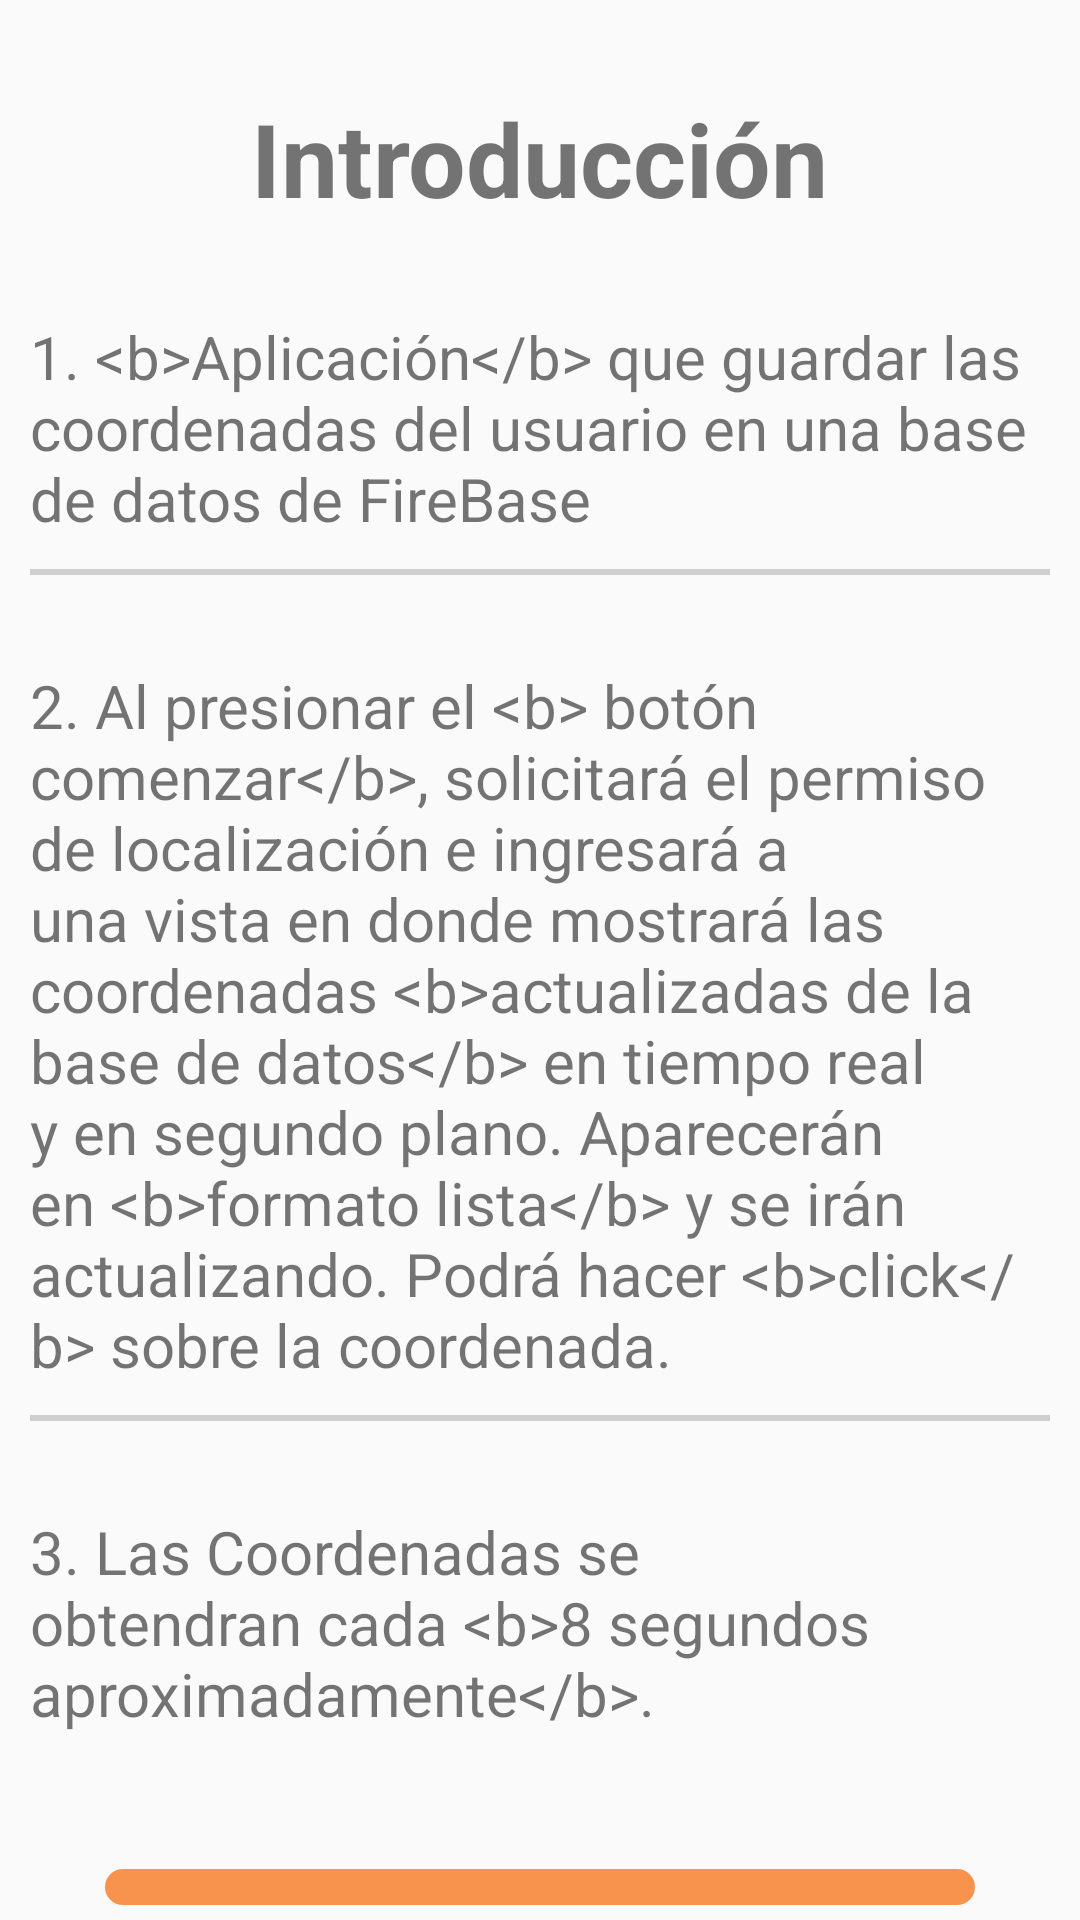

Write the Android layout XML for this screen, with the resource values it uses.
<!-- AndroidManifest.xml: application theme Theme.TransvipTest -->
<!-- res/layout/activity_main_introducion.xml -->
<?xml version="1.0" encoding="utf-8"?>
<androidx.coordinatorlayout.widget.CoordinatorLayout xmlns:android="http://schemas.android.com/apk/res/android"
    xmlns:app="http://schemas.android.com/apk/res-auto"
    xmlns:tools="http://schemas.android.com/tools"
    android:layout_width="match_parent"
    android:layout_height="match_parent"
    tools:context=".ui.introduction.MainActivityIntroducion">



    <RelativeLayout
        android:layout_width="match_parent"
        android:layout_height="match_parent">

        <RelativeLayout
            android:layout_width="match_parent"
            android:layout_height="wrap_content"
            android:layout_centerVertical="true"
            android:layout_marginStart="@dimen/margin_padding_10"
            android:layout_marginEnd="@dimen/margin_padding_10"
            android:gravity="center">

            <TextView
                android:id="@+id/textViewTitle"
                android:layout_width="wrap_content"
                android:layout_height="wrap_content"
                android:layout_centerHorizontal="true"
                android:layout_marginTop="@dimen/h2"
                android:text="@string/introduction"
                android:textSize="34sp"
                android:textStyle="bold" />

            <TextView
                android:id="@+id/textViewDescription1"
                android:layout_width="wrap_content"
                android:layout_height="wrap_content"
                android:layout_below="@id/textViewTitle"
                android:layout_centerHorizontal="true"
                android:layout_marginTop="@dimen/h2"
                android:text="@string/intro_one"
                android:textSize="20sp" />

            <LinearLayout
                android:id="@+id/line"
                android:layout_width="match_parent"
                android:layout_height="2dp"
                android:layout_below="@id/textViewDescription1"
                android:layout_marginTop="@dimen/margin_padding_10"
                android:background="@color/white2"
                android:orientation="horizontal" >

            </LinearLayout>

            <TextView
                android:id="@+id/textViewDescription2"
                android:layout_width="wrap_content"
                android:layout_height="wrap_content"
                android:layout_below="@id/line"
                android:layout_marginTop="@dimen/h2"
                android:text="@string/intro_two"
                android:textSize="20sp" />

            <LinearLayout
                android:id="@+id/line2"
                android:layout_width="match_parent"
                android:layout_height="2dp"
                android:layout_below="@id/textViewDescription2"
                android:layout_marginTop="@dimen/margin_padding_10"
                android:background="@color/white2"
                android:orientation="horizontal" />


            <TextView
                android:id="@+id/textViewDescription3"
                android:layout_width="wrap_content"
                android:layout_height="wrap_content"
                android:layout_below="@id/line2"
                android:layout_marginTop="@dimen/h2"
                android:text="@string/intro_three"
                android:textSize="20sp" />

            <Button
                android:id="@+id/buttonBegin"
                android:layout_width="@dimen/width_button_initial"
                android:layout_height="@dimen/height_button_initial"
                android:layout_below="@id/textViewDescription3"
                android:layout_centerHorizontal="true"
                android:layout_marginTop="@dimen/margin_padding_40"
                android:background="@drawable/btn_circle"
                android:backgroundTint="@color/organge1"
                android:text="@string/begin"
                android:textColor="@color/white"
                app:cornerRadius="@dimen/radius_button_30" />
        </RelativeLayout>
    </RelativeLayout>


</androidx.coordinatorlayout.widget.CoordinatorLayout>
<!-- resources referenced by this layout -->
<resources>
  <color name="organge1"> #F8934D</color>
  <color name="white">#FFFFFFFF</color>
  <color name="white2">#cfcfcf</color>
  <dimen name="h2">30dp</dimen>
  <dimen name="height_button_initial">55dp</dimen>
  <dimen name="margin_padding_10">10dp</dimen>
  <dimen name="margin_padding_40">40dp</dimen>
  <dimen name="radius_button_30">30dp</dimen>
  <dimen name="width_button_initial">300dp</dimen>
  <!-- drawable btn_circle (drawable) -->
  <?xml version="1.0" encoding="utf-8"?>
  <selector
  xmlns:android="http://schemas.android.com/apk/res/android">
      <item android:state_pressed="true" >
          <shape android:shape="rectangle">
              <solid android:color="@color/Color_Orange" />
          </shape>
      </item>
        <item >
          <shape android:shape="rectangle"  >
              <stroke
                  android:width="10dp" android:height="10dp"
                  android:color="@android:color/transparent" />
  
              <solid android:color="@color/Color_Orange" />
              <corners android:radius="25dp" />
          </shape>
      </item> 
  <item android:state_focused="true" >
      <shape>
          <gradient
              android:endColor="@color/Color_Orange"
              android:startColor="@color/Color_Orange"
              android:angle="270" />
          <stroke
              android:width="15dp"
              android:color="@color/Color_Orange" />
          <corners
              android:radius="50dp" />
          <padding
              android:left="5dp"
              android:top="5dp"
              android:right="5dp"
              android:bottom="5dp" />
      </shape>
  </item>
  <item>        
      <shape>
          <gradient
              android:endColor="@color/Color_Orange"
              android:startColor="@color/Color_Orange"
              android:angle="270" />
          <stroke
              android:width="1dp"
              android:color="@color/Color_Orange" />
          <corners
              android:radius="50dp" />
          <padding
              android:left="10dp"
              android:top="10dp"
              android:right="10dp"
              android:bottom="10dp" />
      </shape>
  </item>
  </selector>
  <string name="begin">Comenzar</string>
  <string name="intro_one">1. &lt;b&gt;Aplicación&lt;/b&gt; que guardar las coordenadas del usuario en una base de datos de FireBase </string>
  <string name="intro_three">3. Las Coordenadas se obtendran cada  &lt;b&gt;8 segundos aproximadamente&lt;/b&gt;.</string>
  <string name="intro_two">2. Al presionar el &lt;b&gt; botón comenzar&lt;/b&gt;, solicitará el permiso de localización e ingresará a una vista en donde mostrará las coordenadas &lt;b&gt;actualizadas de la base de datos&lt;/b&gt; en tiempo real y en segundo plano. Aparecerán en &lt;b&gt;formato lista&lt;/b&gt; y se irán actualizando. Podrá hacer &lt;b&gt;click&lt;/b&gt; sobre la coordenada.</string>
  <string name="introduction">Introducción</string>
  <style name="Theme.TransvipTest" parent="Theme.AppCompat.Light.DarkActionBar">
          
          
          <item name="android:forceDarkAllowed" tools:targetApi="q">false</item>
          <item name="colorPrimaryVariant">@color/Color_Orange</item>
          <item name="colorOnPrimary">@color/white</item>
          
          <item name="colorSecondary">@color/orange_200</item>
          <item name="colorSecondaryVariant">@color/orange_200</item>
          <item name="colorOnSecondary">@color/black</item>
          
          <item name="android:statusBarColor" tools:targetApi="l">?attr/colorPrimaryVariant</item>
          
      </style>
  <color name="orange_200">#FFCC80</color>
  <color name="black">#FF000000</color>
</resources>
